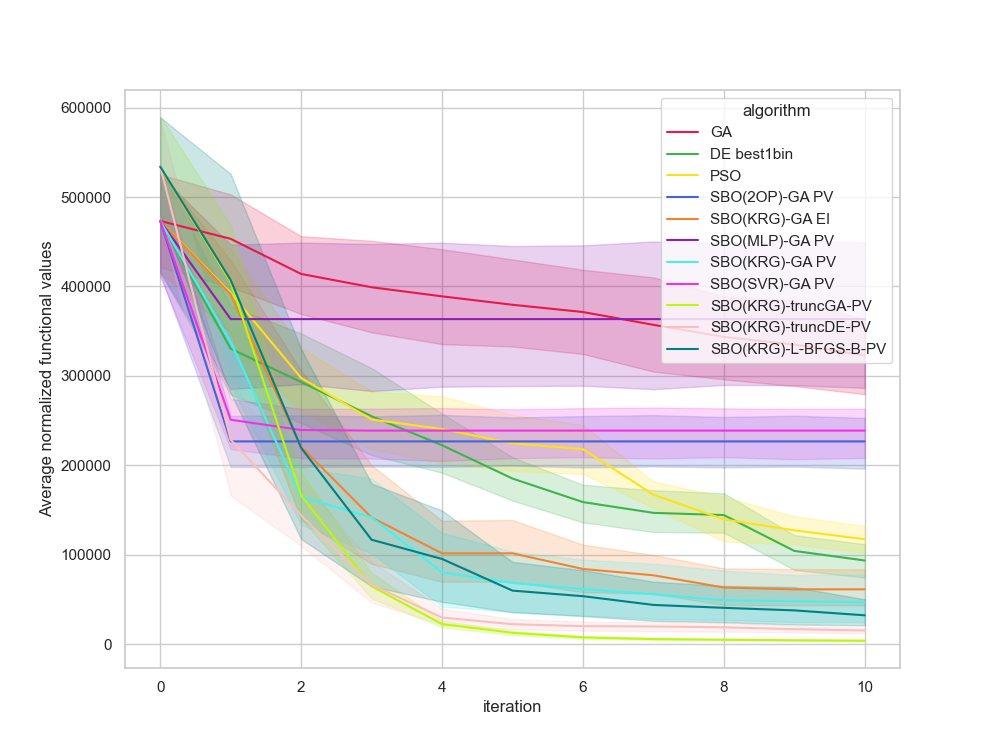

The data file committed next to this chart (first rows):
, Unnamed: 0, value, iteration, algorithm, replicate
0, 0, 406738, 0, GA, 0
1, 1, 406738, 1, GA, 0
2, 2, 385160, 2, GA, 0
3, 3, 274029, 3, GA, 0
4, 4, 259872, 4, GA, 0
5, 5, 259872, 5, GA, 0
6, 6, 259872, 6, GA, 0
7, 7, 259872, 7, GA, 0
8, 8, 259872, 8, GA, 0
9, 9, 250903, 9, GA, 0
10, 10, 250903, 10, GA, 0
11, 11, 524942, 0, GA, 1
12, 12, 495290, 1, GA, 1
13, 13, 495290, 2, GA, 1
14, 14, 495290, 3, GA, 1
15, 15, 495290, 4, GA, 1
16, 16, 421492, 5, GA, 1
17, 17, 421492, 6, GA, 1
18, 18, 421492, 7, GA, 1
19, 19, 421492, 8, GA, 1
20, 20, 344522, 9, GA, 1
21, 21, 344522, 10, GA, 1
22, 22, 640658, 0, GA, 2
23, 23, 597280, 1, GA, 2
24, 24, 435091, 2, GA, 2
25, 25, 435091, 3, GA, 2
26, 26, 435091, 4, GA, 2
27, 27, 435091, 5, GA, 2
28, 28, 435091, 6, GA, 2
29, 29, 394762, 7, GA, 2
30, 30, 339642, 8, GA, 2
31, 31, 339642, 9, GA, 2
32, 32, 334021, 10, GA, 2
33, 33, 553260, 0, GA, 3
34, 34, 536363, 1, GA, 3
35, 35, 433696, 2, GA, 3
36, 36, 396038, 3, GA, 3
37, 37, 320264, 4, GA, 3
38, 38, 320264, 5, GA, 3
39, 39, 317286, 6, GA, 3
40, 40, 317286, 7, GA, 3
41, 41, 317286, 8, GA, 3
42, 42, 317286, 9, GA, 3
43, 43, 317286, 10, GA, 3
44, 44, 437851, 0, GA, 4
45, 45, 437851, 1, GA, 4
46, 46, 437851, 2, GA, 4
47, 47, 437851, 3, GA, 4
48, 48, 430841, 4, GA, 4
49, 49, 419285, 5, GA, 4
50, 50, 419285, 6, GA, 4
51, 51, 419285, 7, GA, 4
52, 52, 370514, 8, GA, 4
53, 53, 370514, 9, GA, 4
54, 54, 370514, 10, GA, 4
55, 55, 499429, 0, GA, 5
56, 56, 499429, 1, GA, 5
57, 57, 499429, 2, GA, 5
58, 58, 499429, 3, GA, 5
59, 59, 499429, 4, GA, 5
... 1,150 more rows
